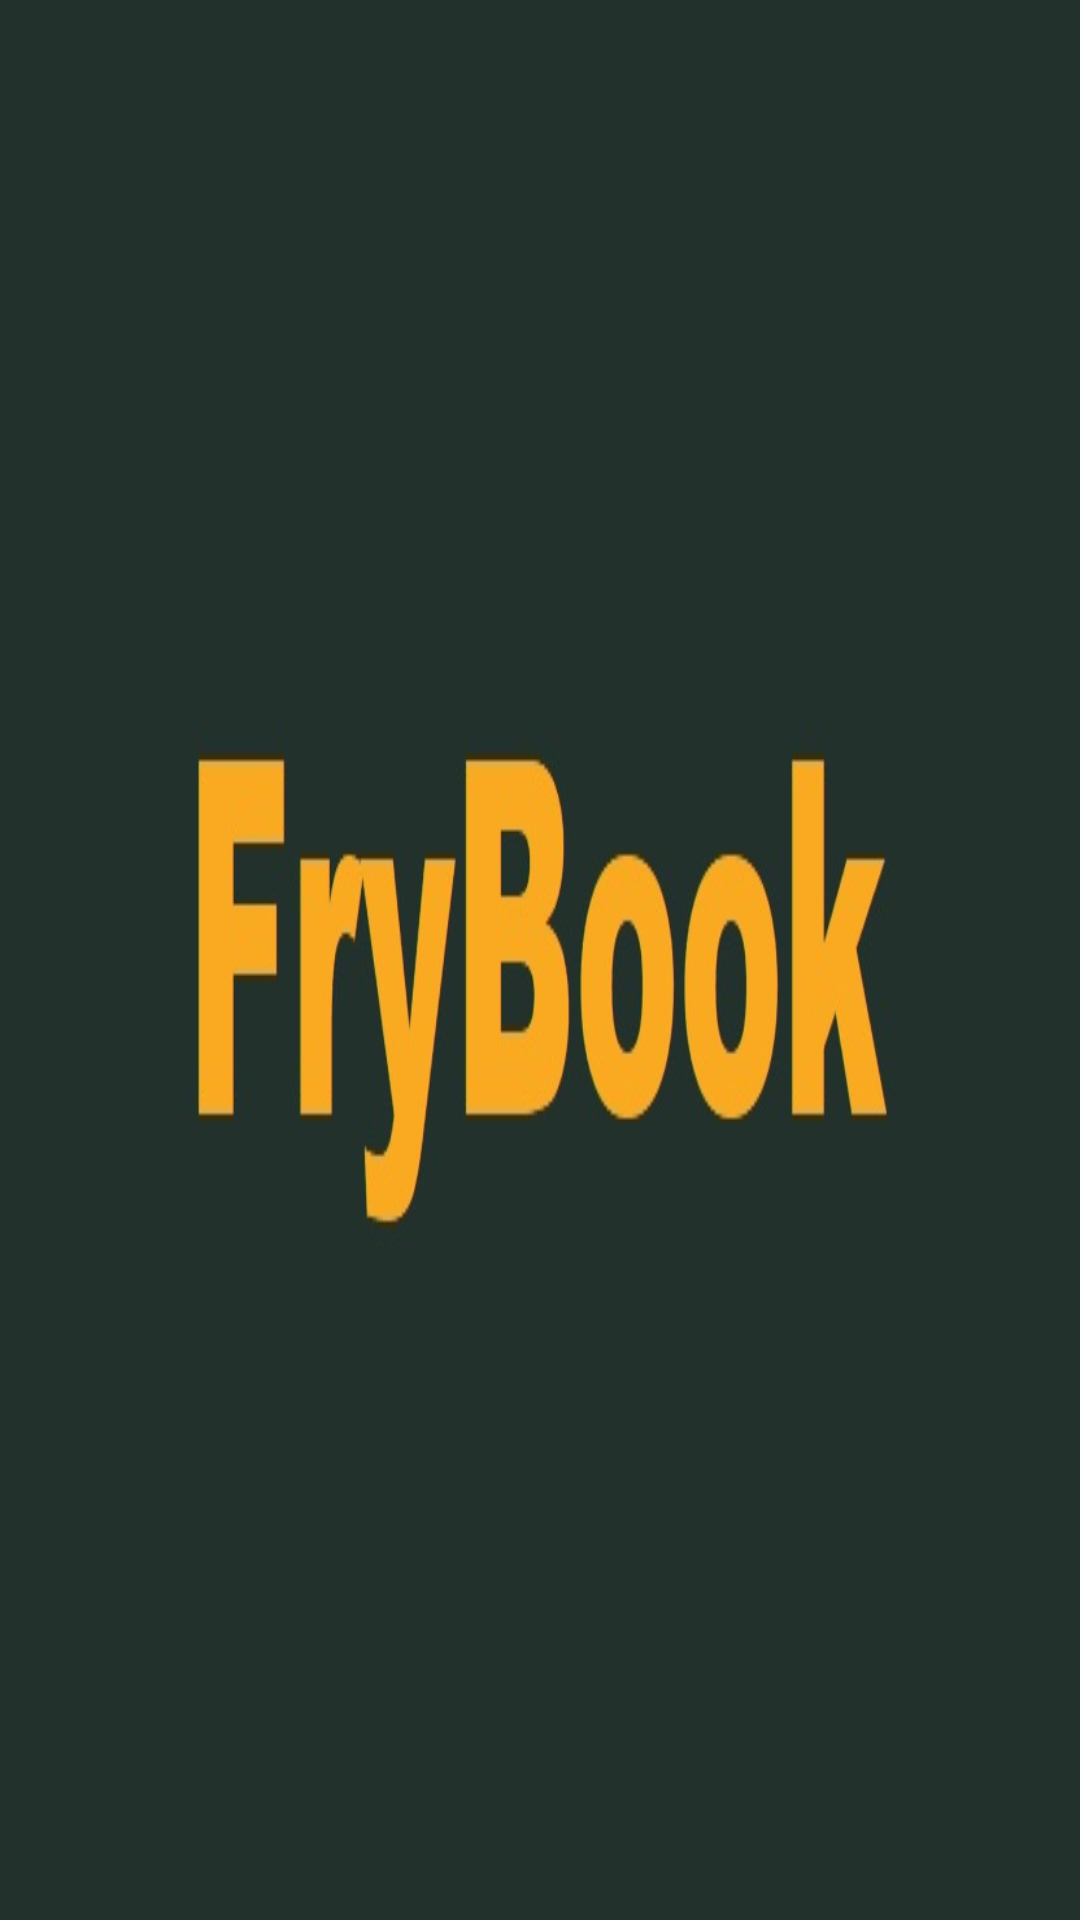

Write the Android layout XML for this screen, with the resource values it uses.
<!-- AndroidManifest.xml: application theme AppTheme -->
<!-- res/layout/navigation_drawer_header.xml -->
<?xml version="1.0" encoding="utf-8"?>
<LinearLayout xmlns:android="http://schemas.android.com/apk/res/android"
    android:layout_width="match_parent"
    android:layout_height="150dp"
    android:background="@drawable/image_drawer_background"
    android:orientation="vertical"
    android:padding="16dp">





</LinearLayout>
<!-- resources referenced by this layout -->
<resources>
  <!-- drawable image_drawer_background: jpg bitmap (drawable, 22273 bytes) -->
  <style name="AppTheme" parent="Theme.MaterialComponents.Light.NoActionBar">
          <item name="colorPrimary">@color/primaryColor</item>
          <item name="colorPrimaryDark">@color/primaryDarkColor</item>
          <item name="colorAccent">@color/secondaryColor</item>
          <item name="colorOnPrimary">@color/primaryTextColor</item>
          <item name="colorOnSecondary">@color/secondaryTextColor</item>
          <item name="android:textColorSecondary">@color/secondaryTextColor</item>
          <item name="colorSecondary">@color/secondaryColor</item>
          <item name="colorSecondaryVariant">@color/secondaryDarkColor</item>
  
      </style>
  <color name="primaryColor">#344955</color>
  <color name="primaryDarkColor">#0b222c</color>
  <color name="secondaryColor">#f9aa33</color>
  <color name="primaryTextColor">#ffffff</color>
  <color name="secondaryTextColor">#000000</color>
  <color name="secondaryDarkColor">#c17b00</color>
</resources>
